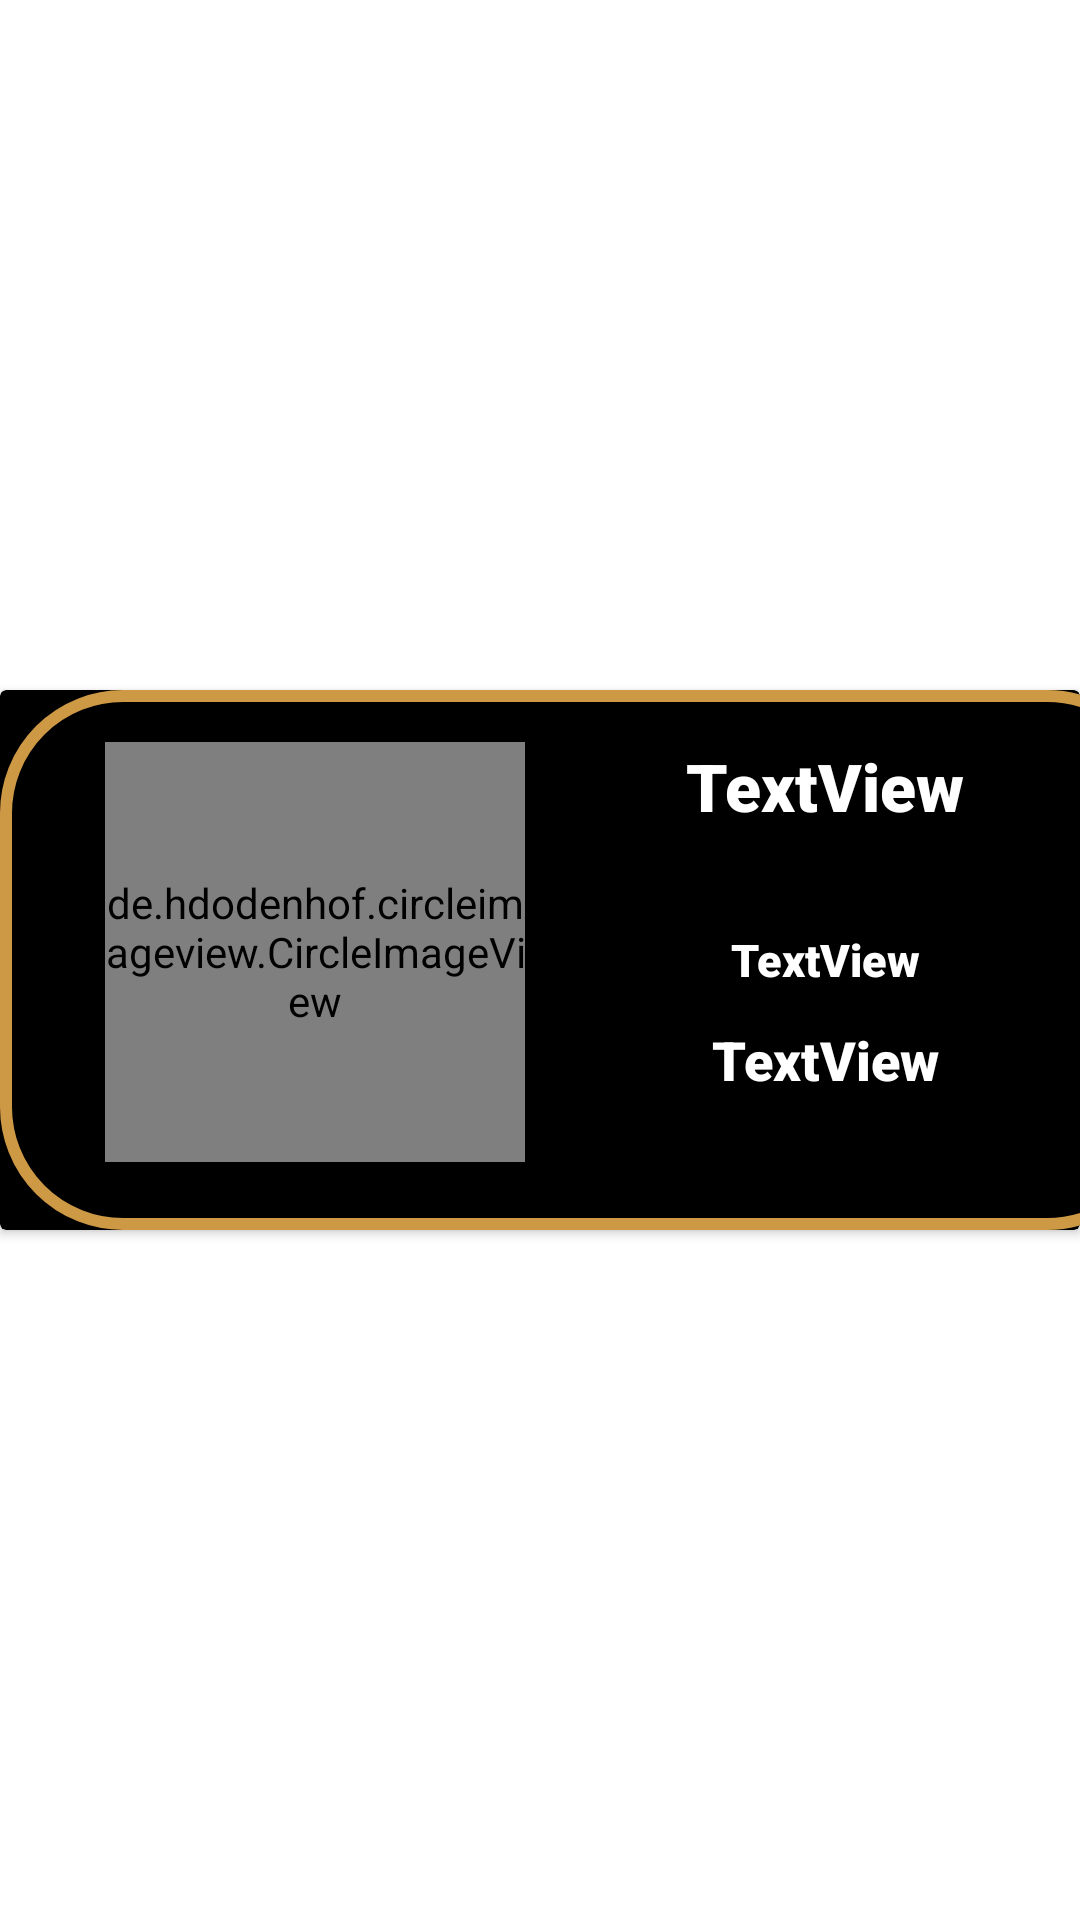

Reconstruct the res/layout file that produces this screen, plus the resources it refers to.
<!-- AndroidManifest.xml: application theme Theme.ApplicationRestaurant -->
<!-- res/layout/product_template_user.xml -->
<?xml version="1.0" encoding="utf-8"?>
<LinearLayout xmlns:android="http://schemas.android.com/apk/res/android"
    xmlns:app="http://schemas.android.com/apk/res-auto"
    xmlns:tools="http://schemas.android.com/tools"
    android:layout_width="match_parent"
    android:layout_height="wrap_content"
    android:gravity="center">

    <androidx.cardview.widget.CardView
        android:id="@+id/cardView"
        android:layout_width="wrap_content"
        android:backgroundTint="@color/black"
        android:layout_height="wrap_content">

        <LinearLayout
            android:layout_width="390dp"
            android:layout_height="180dp"
            android:gravity="center"
            android:background="@drawable/border_3"
            android:orientation="vertical">

            <LinearLayout
                android:layout_width="360dp"
                android:layout_height="wrap_content"
                android:gravity="center"
                android:layout_marginTop="15dp"
                android:layout_marginBottom="20dp"
                android:orientation="horizontal">

                <de.hdodenhof.circleimageview.CircleImageView
                    android:id="@+id/imgProductTemplate"
                    android:layout_width="140dp"
                    android:layout_height="140dp"
                    android:layout_marginLeft="20dp"
                    android:src="@drawable/nueva_imagen"
                    />

                <LinearLayout
                    android:layout_width="181dp"
                    android:layout_height="match_parent"
                    android:layout_weight="1"
                    android:gravity="center"
                    android:orientation="vertical">

                    <TextView
                        android:id="@+id/textNameProductTemplate"
                        android:layout_width="match_parent"
                        android:layout_height="wrap_content"
                        android:layout_weight="1"
                        android:fontFamily="sans-serif-black"
                        android:text="TextView"
                        android:textAlignment="center"
                        android:textColor="@color/cardview_light_background"
                        android:textSize="22dp" />

                    <TextView
                        android:id="@+id/textDescriptionProductTemplate"
                        android:layout_width="match_parent"
                        android:gravity="center"
                        android:layout_height="wrap_content"
                        android:layout_weight="1"
                        android:fontFamily="sans-serif-black"
                        android:text="TextView"
                        android:textAlignment="center"
                        android:textColor="@color/design_default_color_on_primary"
                        android:textSize="15dp" />

                    <TextView
                        android:id="@+id/textPriceProductTemplate"
                        android:layout_width="match_parent"
                        android:layout_height="wrap_content"
                        android:layout_weight="1"
                        android:fontFamily="sans-serif-black"
                        android:text="TextView"
                        android:textAlignment="center"
                        android:textColor="@color/white"
                        android:textSize="18dp" />

                </LinearLayout>
            </LinearLayout>
        </LinearLayout>
    </androidx.cardview.widget.CardView>
</LinearLayout>
<!-- resources referenced by this layout -->
<resources>
  <color name="black">#FF000000</color>
  <color name="white">#FFFFFFFF</color>
  <!-- drawable border_3 (drawable) -->
  <?xml version="1.0" encoding="utf-8"?>
  <shape xmlns:android="http://schemas.android.com/apk/res/android"
      xmlns:tools="http://schemas.android.com/tools"
      android:shape="rectangle">
      <solid android:color="#000000"></solid>
      <stroke android:width="4dp"
          android:color="#FFCD9944"></stroke>
      <corners android:radius="39dp"></corners>
  
  </shape>
  <style name="Theme.ApplicationRestaurant" parent="Theme.MaterialComponents.DayNight.NoActionBar">
          
          <item name="colorPrimary">#CD9944</item>
          <item name="colorPrimaryVariant">@color/black</item>
          <item name="colorOnPrimary">#FFFFFF</item>
          
          <item name="colorSecondary">@color/teal_200</item>
          <item name="colorSecondaryVariant">@color/teal_700</item>
          <item name="colorOnSecondary">@color/white</item>
          
          <item name="android:statusBarColor">?attr/colorPrimaryVariant</item>
          
          <item name="android:navigationBarColor">@color/dorado</item>
          <item name="android:textColor">@color/white</item>
          <item name="android:actionMenuTextColor">@color/white</item>
          <item name="title">El Burgues Pub</item>
      </style>
  <color name="teal_200">#FF03DAC5</color>
  <color name="teal_700">#FF018786</color>
  <color name="dorado">#CD9944</color>
</resources>
